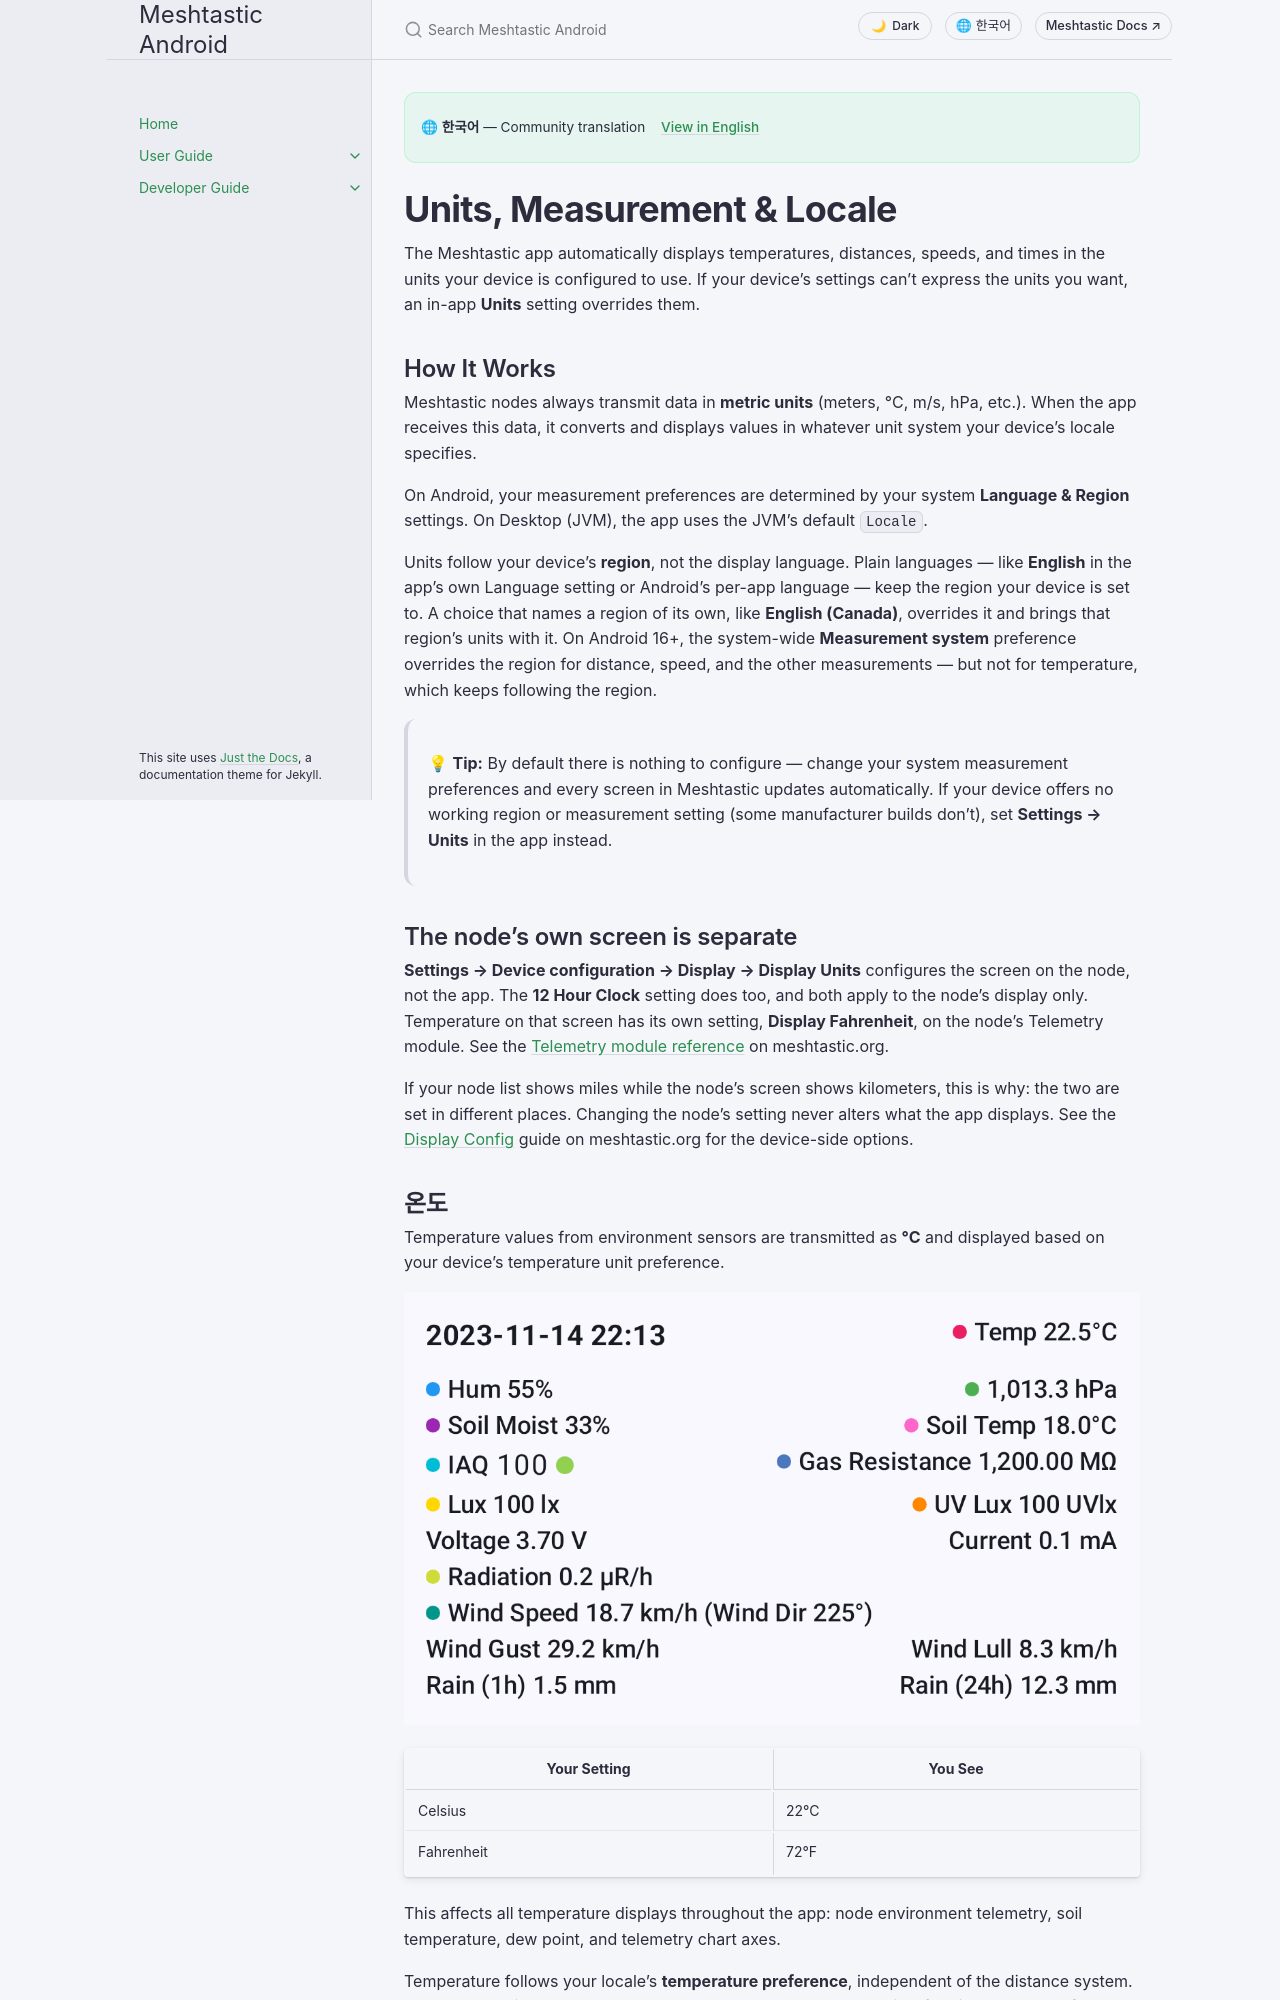

repository: meshtastic/Meshtastic-Android · page: main/ko/user/units-and-locale.html · generator: jekyll

---
title: Units, Measurement & Locale
nav_order: 16
last_updated: 2026-10-21
description: How the app formats temperature, distance, speed, and other measurements based on your device locale.
aliases:
  - measurement
  - units
  - locale
  - metric
  - imperial
---

# Units, Measurement & Locale

The Meshtastic app automatically displays temperatures, distances, speeds, and times in the units your device is configured to use. If your device's settings can't express the units you want, an in-app **Units** setting overrides them.

## How It Works

Meshtastic nodes always transmit data in **metric units** (meters, °C, m/s, hPa, etc.). When the app receives this data, it converts and displays values in whatever unit system your device's locale specifies.

On Android, your measurement preferences are determined by your system **Language & Region** settings. On Desktop (JVM), the app uses the JVM's default `Locale`.

Units follow your device's **region**, not the display language. Plain languages — like **English** in the app's own Language setting or Android's per-app language — keep the region your device is set to. A choice that names a region of its own, like **English (Canada)**, overrides it and brings that region's units with it. On Android 16+, the system-wide **Measurement system** preference overrides the region for distance, speed, and the other measurements — but not for temperature, which keeps following the region.

> 💡 **Tip:** By default there is nothing to configure — change your system measurement preferences and every screen in Meshtastic updates automatically. If your device offers no working region or measurement setting (some manufacturer builds don't), set **Settings → Units** in the app instead.

## The node's own screen is separate

**Settings → Device configuration → Display → Display Units** configures the screen on the node, not the app. The **12 Hour Clock** setting does too, and both apply to the node's display only. Temperature on that screen has its own setting, **Display Fahrenheit**, on the node's Telemetry module. See the [Telemetry module reference](https://meshtastic.org/docs/configuration/module/telemetry#display-fahrenheit) on meshtastic.org.

If your node list shows miles while the node's screen shows kilometers, this is why: the two are set in different places. Changing the node's setting never alters what the app displays. See the [Display Config](https://meshtastic.org/docs/configuration/radio/display) guide on meshtastic.org for the device-side options.

## 온도

Temperature values from environment sensors are transmitted as **°C** and displayed based on your device's temperature unit preference.

![Environment metrics with temperature](../../assets/screenshots/nodes_environment_metrics.png)

| Your Setting | You See |
| ------------ | ------- |
| Celsius      | 22°C    |
| Fahrenheit   | 72°F    |

This affects all temperature displays throughout the app: node environment telemetry, soil temperature, dew point, and telemetry chart axes.

Temperature follows your locale's **temperature preference**, independent of the distance system. Locales that mix systems work correctly — a UK phone shows miles for distance but **°C** for temperature. On Android 14+, the **Temperature** regional preference (Settings → System → Languages → Regional preferences) overrides the locale default.
